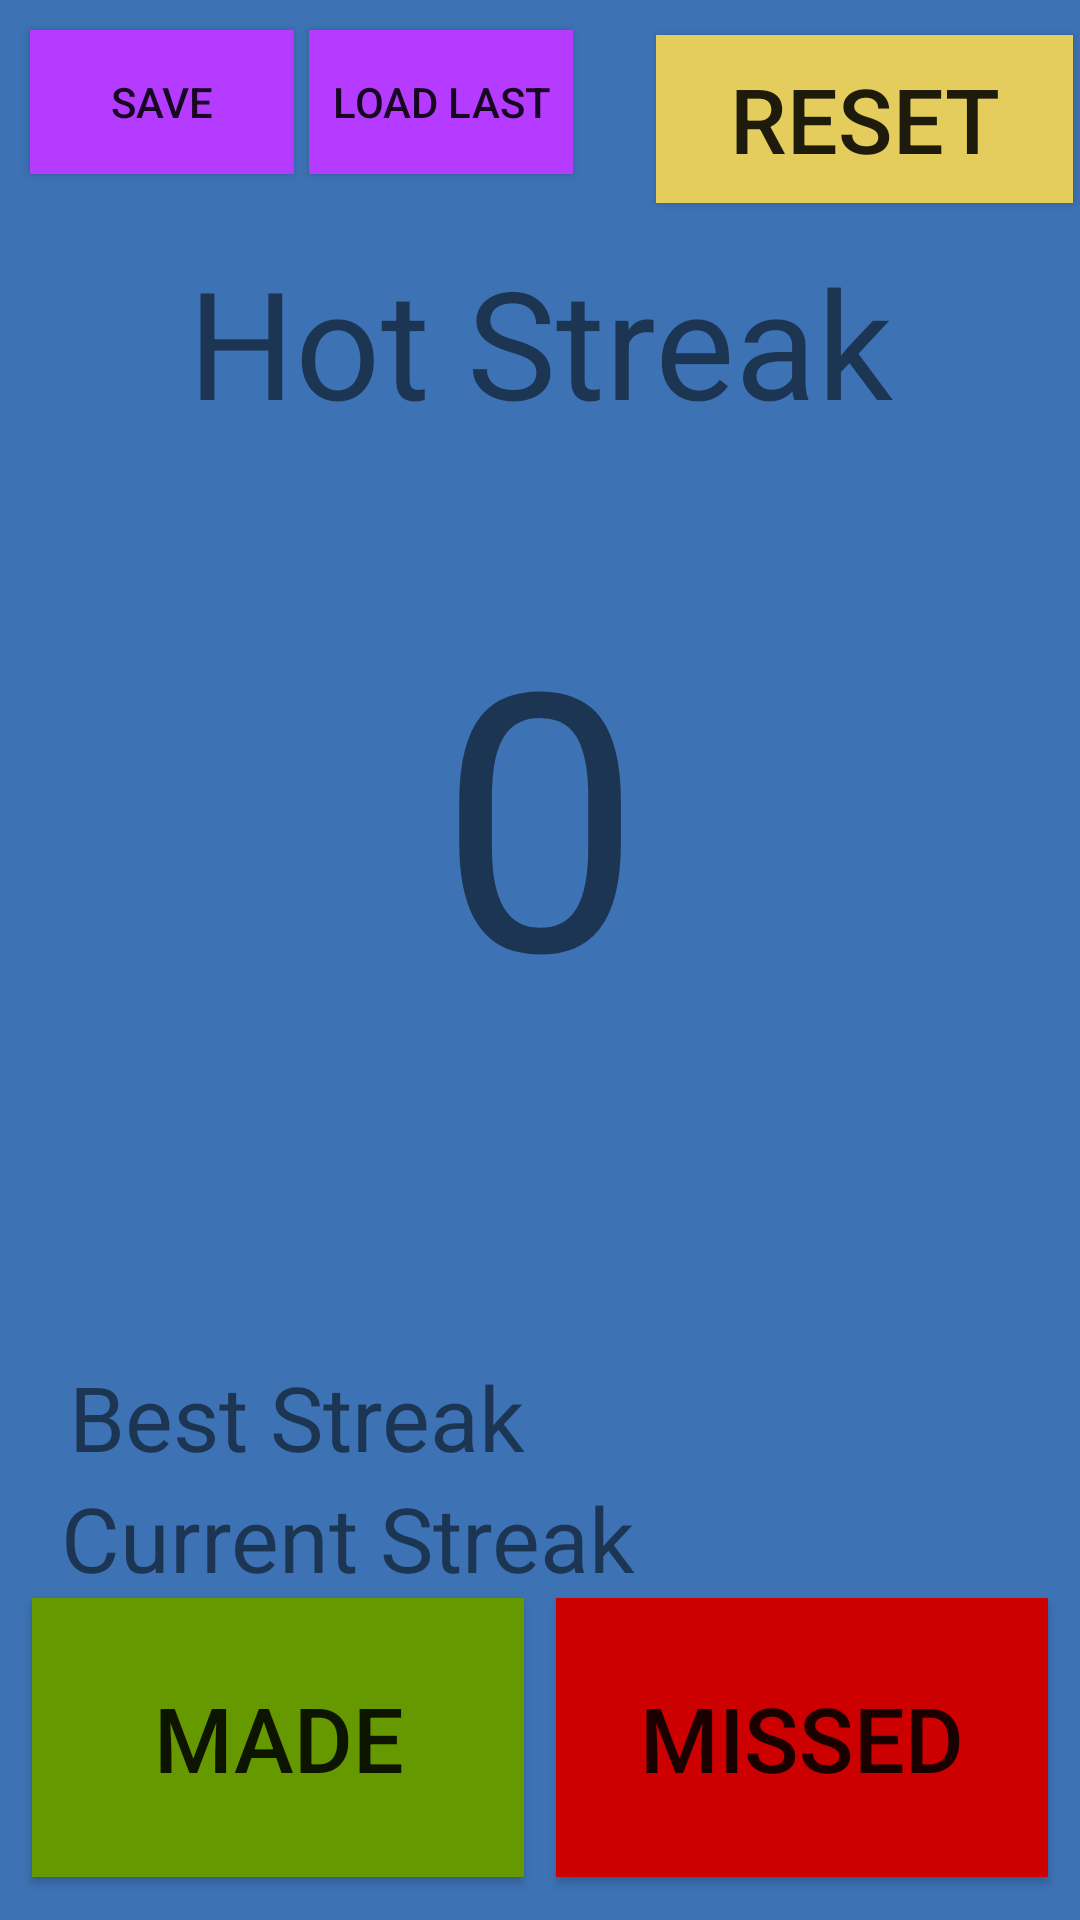

This screen was rendered from an Android layout file. Write that file and the resources it references.
<!-- AndroidManifest.xml: application theme AppTheme -->
<!-- res/layout/content_main.xml -->
<?xml version="1.0" encoding="utf-8"?>
<androidx.constraintlayout.widget.ConstraintLayout xmlns:android="http://schemas.android.com/apk/res/android"
    xmlns:app="http://schemas.android.com/apk/res-auto"
    xmlns:tools="http://schemas.android.com/tools"
    android:layout_width="match_parent"
    android:layout_height="match_parent"
    android:layout_marginBottom="?android:attr/actionBarSize"
    android:background="#3D73B5"
    app:layout_behavior="@string/appbar_scrolling_view_behavior"
    tools:context=".MainActivity"
    tools:showIn="@layout/activity_main">

    <Button
        android:id="@+id/MadeButton"
        android:layout_width="164dp"
        android:layout_height="93dp"
        android:background="@android:color/holo_green_dark"
        android:onClick="updateMadeStreak"
        android:text="Made"
        android:textAlignment="center"
        android:textSize="30sp"
        app:layout_constraintBottom_toBottomOf="parent"
        app:layout_constraintEnd_toStartOf="@+id/MissedButton"
        app:layout_constraintHorizontal_bias="0.673"
        app:layout_constraintStart_toStartOf="parent"
        app:layout_constraintTop_toTopOf="parent"
        app:layout_constraintVertical_bias="0.974"

        />

    <Button
        android:id="@+id/resetButton"
        android:layout_width="139dp"
        android:layout_height="56dp"
        android:background="#E4CD5C"
        android:onClick="confirmOrCancel"
        android:text="Reset"
        android:textAlignment="center"
        android:textSize="30sp"
        app:layout_constraintBottom_toBottomOf="parent"
        app:layout_constraintEnd_toEndOf="parent"
        app:layout_constraintHorizontal_bias="0.99"
        app:layout_constraintStart_toStartOf="parent"

        app:layout_constraintTop_toTopOf="parent"
        app:layout_constraintVertical_bias="0.01999998" />

    <Button
        android:id="@+id/MissedButton"
        android:layout_width="164dp"
        android:layout_height="93dp"
        android:background="@android:color/holo_red_dark"
        android:onClick="updateAttemptStreak"
        android:text="Missed"
        android:textAlignment="center"
        android:textSize="30sp"
        app:layout_constraintBottom_toBottomOf="parent"
        app:layout_constraintEnd_toEndOf="parent"
        app:layout_constraintHorizontal_bias="0.93"
        app:layout_constraintStart_toEndOf="@+id/MadeButton"
        app:layout_constraintTop_toTopOf="parent"
        app:layout_constraintVertical_bias="0.974" />

    <TextView
        android:id="@+id/bestStreakText"
        android:layout_width="wrap_content"
        android:layout_height="wrap_content"
        android:text="Best Streak"
        android:textAlignment="center"
        android:textSize="30sp"
        app:layout_constraintBottom_toTopOf="@+id/currentStreak"
        app:layout_constraintEnd_toEndOf="parent"
        app:layout_constraintHorizontal_bias="0.11"
        app:layout_constraintStart_toStartOf="parent" />

    <TextView
        android:id="@+id/currentStreak"
        android:layout_width="wrap_content"
        android:layout_height="wrap_content"
        android:text="Current Streak"
        android:textAlignment="center"
        android:textSize="30sp"
        app:layout_constraintBottom_toTopOf="@id/MadeButton"
        app:layout_constraintEnd_toEndOf="parent"
        app:layout_constraintHorizontal_bias="0.12"
        app:layout_constraintStart_toStartOf="parent" />

    <TextView
        android:id="@+id/CurrentStreakHeader"
        android:layout_width="wrap_content"
        android:layout_height="wrap_content"
        android:text="Hot Streak"
        android:textAlignment="center"
        android:textSize="50sp"
        app:layout_constraintBottom_toBottomOf="parent"
        app:layout_constraintEnd_toEndOf="parent"
        app:layout_constraintStart_toStartOf="parent"
        app:layout_constraintTop_toTopOf="parent"
        app:layout_constraintVertical_bias="0.13999999" />

    <TextView
        android:id="@+id/shotPercentText"
        android:layout_width="wrap_content"
        android:layout_height="wrap_content"
        android:autoText="false"
        android:text="0"
        android:textAlignment="center"
        android:textSize="120sp"
        app:layout_constraintBaseline_toBottomOf="parent"
        app:layout_constraintBottom_toTopOf="@+id/MissedButton"
        app:layout_constraintEnd_toEndOf="parent"
        app:layout_constraintStart_toStartOf="parent"
        app:layout_constraintTop_toBottomOf="@+id/CurrentStreakHeader"
        app:layout_constraintVertical_bias="0.19" />

    <Button
        android:id="@+id/SaveButton"
        android:layout_width="wrap_content"
        android:layout_height="wrap_content"
        android:layout_marginStart="10dp"
        android:layout_marginTop="10dp"
        android:background="#B43BFF"
        android:onClick="saveButtonClicked"
        android:text="Save"
        app:layout_constraintStart_toStartOf="parent"
        app:layout_constraintTop_toTopOf="parent" />

    <Button
        android:id="@+id/LoadButton"
        android:layout_width="wrap_content"
        android:layout_height="wrap_content"
        android:layout_marginStart="5dp"
        android:background="#B43BFF"
        android:onClick="loadLastHotstreakData"
        android:text="Load Last"
        app:layout_constraintStart_toEndOf="@+id/SaveButton"
        app:layout_constraintTop_toTopOf="@+id/SaveButton" />

</androidx.constraintlayout.widget.ConstraintLayout>
<!-- res/layout/activity_main.xml (included above) -->
<?xml version="1.0" encoding="utf-8"?>
<androidx.constraintlayout.widget.ConstraintLayout xmlns:android="http://schemas.android.com/apk/res/android"
    xmlns:app="http://schemas.android.com/apk/res-auto"
    xmlns:tools="http://schemas.android.com/tools"
    android:layout_width="match_parent"
    android:layout_height="match_parent"
    tools:context=".MainActivity"
    >

    <com.google.android.material.bottomnavigation.BottomNavigationView
        android:id="@+id/bottomNavigationView"
        android:layout_width="match_parent"
        android:layout_height="wrap_content"
        android:layout_alignParentBottom="true"
        app:layout_constraintBottom_toBottomOf="parent"
        app:menu="@menu/bottom_navigation_menu" />

    <include
        android:id="@+id/include"
        layout="@layout/content_main"
        app:layout_constraintTop_toTopOf="@+id/bottomNavigationView" />









</androidx.constraintlayout.widget.ConstraintLayout>
<!-- resources referenced by this layout -->
<resources>
  <style name="AppTheme" parent="Base.Theme.AppCompat.Light.DarkActionBar">
          
          <item name="colorPrimary">@color/colorPrimary</item>
          <item name="colorPrimaryDark">@color/colorPrimaryDark</item>
          <item name="colorAccent">@color/colorAccent</item>
          <item name="android:statusBarColor">@android:color/black</item>
  
      </style>
  <!-- not gathered from this repository: default colours our renderer supplied (Android Studio template values) -->
  <color name="colorPrimary">#FF6200EE</color>
  <color name="colorPrimaryDark">#FF3700B3</color>
  <color name="colorAccent">#FF03DAC5</color>
</resources>
